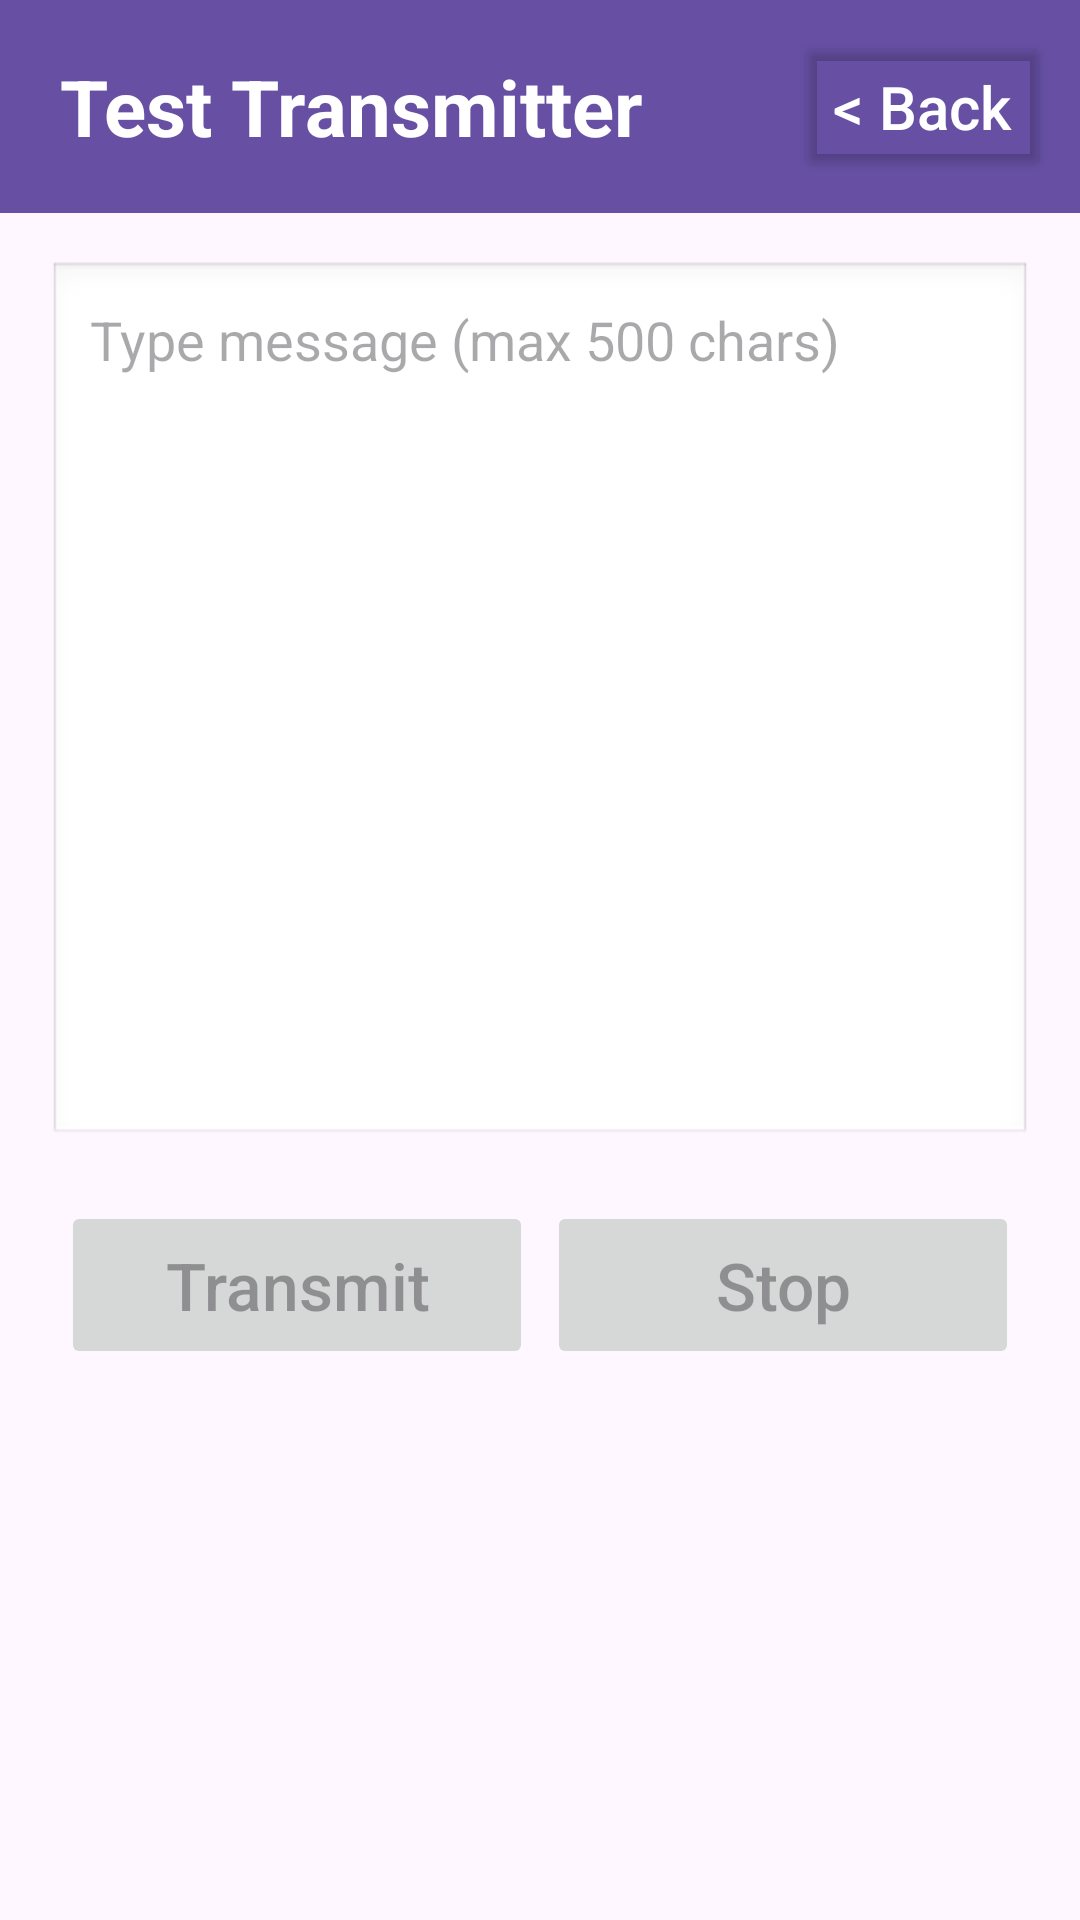

The Android layout XML behind this screen, and the referenced resources:
<!-- AndroidManifest.xml: application theme Theme.SMARTQRPay -->
<!-- res/layout/activity_transmit.xml -->
<?xml version="1.0" encoding="utf-8"?>
<androidx.constraintlayout.widget.ConstraintLayout xmlns:android="http://schemas.android.com/apk/res/android"
    xmlns:app="http://schemas.android.com/apk/res-auto"
    xmlns:tools="http://schemas.android.com/tools"
    android:id="@+id/main"
    android:layout_width="match_parent"
    android:layout_height="match_parent"
    tools:context=".activity.TransmitActivity">

    <TextView
        android:id="@+id/headerTestTransmitter"
        android:layout_width="0dp"
        android:layout_height="wrap_content"
        android:background="?attr/colorPrimary"
        android:paddingHorizontal="20dp"
        android:paddingVertical="18dp"
        android:text="Test Transmitter"
        android:textColor="@android:color/white"
        android:textSize="26sp"
        android:textStyle="bold"
        app:layout_constraintEnd_toEndOf="parent"
        app:layout_constraintHorizontal_bias="0.0"
        app:layout_constraintStart_toStartOf="parent"
        app:layout_constraintTop_toTopOf="parent" />

    <Button
        android:id="@+id/btnBack3"
        android:layout_width="wrap_content"
        android:layout_height="50dp"
        android:layout_marginEnd="10dp"
        android:backgroundTint="@android:color/transparent"
        android:minWidth="64dp"
        android:minHeight="40dp"
        android:paddingHorizontal="8dp"
        android:text=" &lt; Back "
        android:textAllCaps="false"
        android:textColor="@android:color/white"
        android:textSize="20sp"
        app:layout_constraintBottom_toBottomOf="@+id/headerTestTransmitter"
        app:layout_constraintEnd_toEndOf="parent"
        app:layout_constraintTop_toTopOf="parent" />

    
    <androidx.constraintlayout.widget.ConstraintLayout
        android:id="@+id/contentContainer"
        android:layout_width="0dp"
        android:layout_height="0dp"
        android:layout_margin="16dp"
        app:layout_constraintBottom_toBottomOf="parent"
        app:layout_constraintEnd_toEndOf="parent"
        app:layout_constraintStart_toStartOf="parent"
        app:layout_constraintTop_toBottomOf="@id/headerTestTransmitter">

        <EditText
            android:id="@+id/etMessage"
            android:layout_width="0dp"
            android:layout_height="0dp"
            android:background="@android:drawable/edit_text"
            android:gravity="start|top"
            android:hint="Type message (max 500 chars)"
            android:inputType="textMultiLine"
            android:maxLines="10"
            android:minLines="6"
            android:padding="14dp"
            android:scrollbars="vertical"
            app:layout_constraintEnd_toEndOf="parent"
            app:layout_constraintHeight_percent="0.55"
            app:layout_constraintStart_toStartOf="parent"
            app:layout_constraintTop_toTopOf="parent" />

        <Button
            android:id="@+id/btnTransmit"
            android:layout_width="0dp"
            android:layout_height="56dp"
            android:layout_marginTop="18dp"
            android:enabled="false"
            android:minHeight="56dp"
            android:text="Transmit"
            android:textAllCaps="false"
            android:textSize="22sp"
            app:layout_constraintEnd_toStartOf="@id/btnStop"
            app:layout_constraintStart_toStartOf="parent"
            app:layout_constraintTop_toBottomOf="@id/etMessage"
            app:layout_constraintWidth_percent="0.48" />

        <Button
            android:id="@+id/btnStop"
            android:layout_width="0dp"
            android:layout_height="56dp"
            android:layout_marginTop="18dp"
            android:enabled="false"
            android:minHeight="56dp"
            android:text="Stop"
            android:textAllCaps="false"
            android:textSize="22sp"
            app:layout_constraintEnd_toEndOf="parent"
            app:layout_constraintStart_toEndOf="@id/btnTransmit"
            app:layout_constraintTop_toBottomOf="@id/etMessage"
            app:layout_constraintWidth_percent="0.48" />

        <TextView
            android:id="@+id/tvStatus"
            android:layout_width="0dp"
            android:layout_height="0dp"
            android:layout_marginTop="12dp"
            android:gravity="start|top"
            android:text=""
            android:textColor="#D32F2F"
            android:textSize="16sp"
            app:layout_constraintBottom_toBottomOf="parent"
            app:layout_constraintEnd_toEndOf="parent"
            app:layout_constraintStart_toStartOf="parent"
            app:layout_constraintTop_toBottomOf="@id/btnTransmit" />

    </androidx.constraintlayout.widget.ConstraintLayout>

</androidx.constraintlayout.widget.ConstraintLayout>
<!-- resources referenced by this layout -->
<resources>
  <style name="Theme.SMARTQRPay" parent="Base.Theme.SMARTQRPay" />
  <style name="Base.Theme.SMARTQRPay" parent="Theme.Material3.DayNight.NoActionBar">
          
          
      </style>
</resources>
